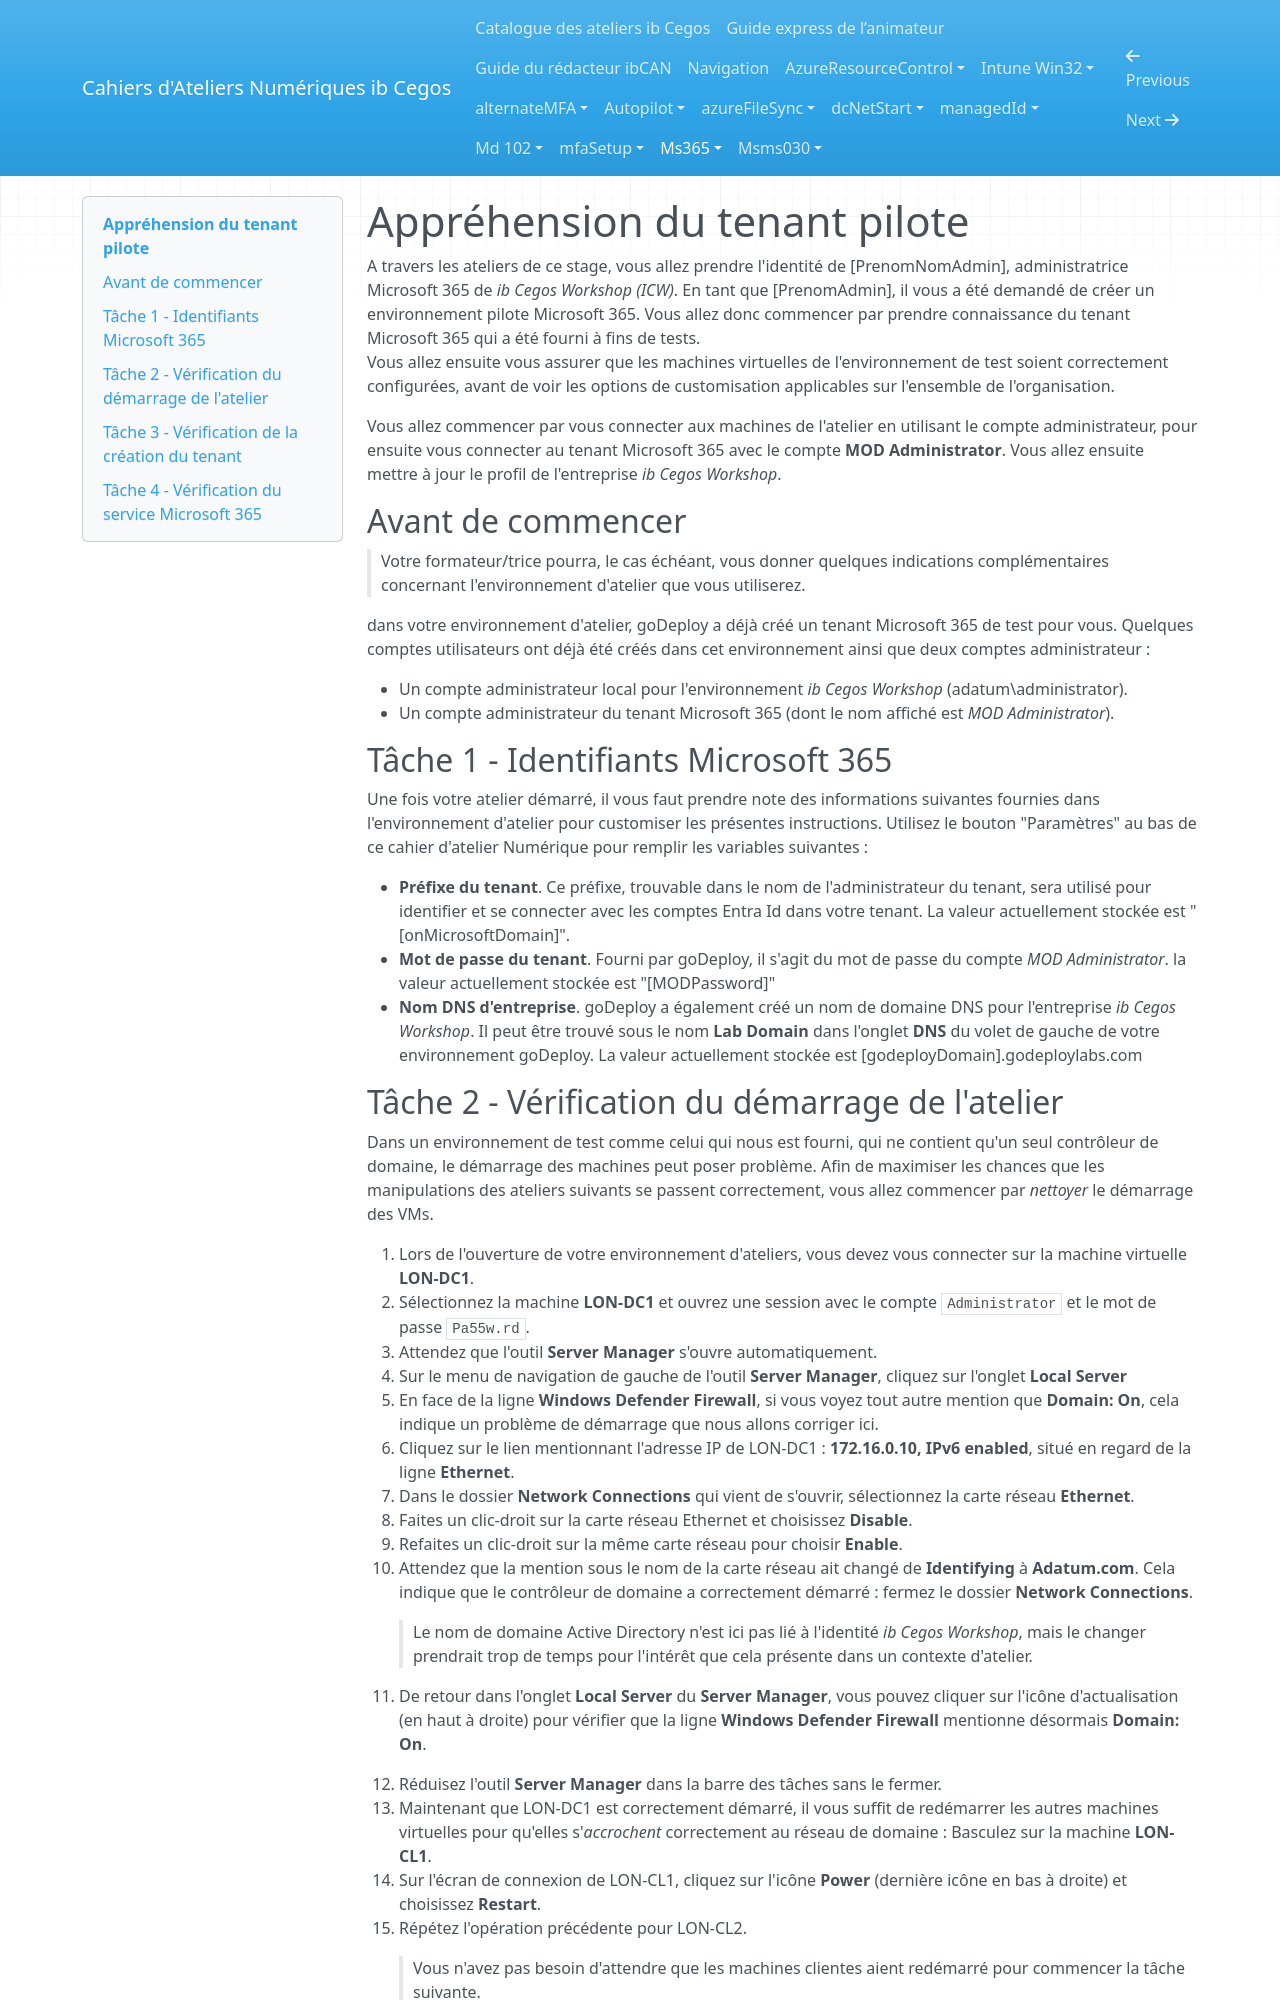

repository: Ib-Cegos/labs · page: ms365/a1e1/index.html · generator: mkdocs

---
Atelier: Appréhension de l'environnement Microsoft 365
Duree: 20
---

# Appréhension du tenant pilote

A travers les ateliers de ce stage, vous allez prendre l'identité de [PrenomNomAdmin], administratrice Microsoft 365 de *ib Cegos Workshop (ICW)*. En tant que [PrenomAdmin], il vous a été demandé de créer un environnement pilote Microsoft 365. Vous allez donc commencer par prendre connaissance du tenant Microsoft 365 qui a été fourni à fins de tests.  
Vous allez ensuite vous assurer que les machines virtuelles de l'environnement de test soient correctement configurées, avant de voir les options de customisation applicables sur l'ensemble de l'organisation.  

Vous allez commencer par vous connecter aux machines de l'atelier en utilisant le compte administrateur, pour ensuite vous connecter au tenant Microsoft 365 avec le compte **MOD Administrator**. Vous allez ensuite mettre à jour le profil de l'entreprise *ib Cegos Workshop*.  

## Avant de commencer
> Votre formateur/trice pourra, le cas échéant, vous donner quelques indications complémentaires concernant l'environnement d'atelier que vous utiliserez. 

dans votre environnement d'atelier, goDeploy a déjà créé un tenant Microsoft 365 de test pour vous. Quelques comptes utilisateurs ont déjà été créés dans cet environnement ainsi que deux comptes administrateur :

- Un compte administrateur local pour l'environnement *ib Cegos Workshop* (adatum\administrator).  
- Un compte administrateur du tenant Microsoft 365 (dont le nom affiché est *MOD Administrator*).  

## Tâche 1 - Identifiants Microsoft 365
Une fois votre atelier démarré, il vous faut prendre note des informations suivantes fournies dans l'environnement d'atelier pour customiser les présentes instructions. Utilisez le bouton "Paramètres" au bas de ce cahier d'atelier Numérique pour remplir les variables suivantes :

- **Préfixe du tenant**. Ce préfixe, trouvable dans le nom de l'administrateur du tenant, sera utilisé pour identifier et se connecter avec les comptes Entra Id dans votre tenant. La valeur actuellement stockée est "[onMicrosoftDomain]".   
- **Mot de passe du tenant**. Fourni par goDeploy, il s'agit du mot de passe du compte *MOD Administrator*.  la valeur actuellement stockée est "[MODPassword]"
- **Nom DNS d'entreprise**. goDeploy a également créé un nom de domaine DNS pour l'entreprise *ib Cegos Workshop*. Il peut être trouvé sous le nom **Lab Domain** dans l'onglet **DNS** du volet de gauche de votre environnement goDeploy. La valeur actuellement stockée est  [godeployDomain].godeploylabs.com  

## Tâche 2 - Vérification du démarrage de l'atelier
Dans un environnement de test comme celui qui nous est fourni, qui ne contient qu'un seul contrôleur de domaine, le démarrage des machines peut poser problème. Afin de maximiser les chances que les manipulations des ateliers suivants se passent correctement, vous allez commencer par *nettoyer* le démarrage des VMs.

1. Lors de l'ouverture de votre environnement d'ateliers, vous devez vous connecter sur la machine virtuelle **LON-DC1**.
1. Sélectionnez la machine **LON-DC1** et ouvrez une session avec le compte ```Administrator``` et le mot de passe ```Pa55w.rd```.
1. Attendez que l'outil **Server Manager** s'ouvre automatiquement.
1. Sur le menu de navigation de gauche de l'outil **Server Manager**, cliquez sur l'onglet **Local Server**
1. En face de la ligne **Windows Defender Firewall**, si vous voyez tout autre mention que **Domain: On**, cela indique un problème de démarrage que nous allons corriger ici.
1. Cliquez sur le lien mentionnant l'adresse IP de LON-DC1 : **172.16.0.10, IPv6 enabled**, situé en regard de la ligne **Ethernet**.
1. Dans le dossier **Network Connections** qui vient de s'ouvrir, sélectionnez la carte réseau **Ethernet**.
1. Faites un clic-droit sur la carte réseau Ethernet et choisissez **Disable**.
1. Refaites un clic-droit sur la même carte réseau pour choisir **Enable**.
1. Attendez que la mention sous le nom de la carte réseau ait changé de **Identifying** à **Adatum.com**. Cela indique que le contrôleur de domaine a correctement démarré : fermez le dossier **Network Connections**.

    > Le nom de domaine Active Directory n'est ici pas lié à l'identité *ib Cegos Workshop*, mais le changer prendrait trop de temps pour l'intérêt que cela présente dans un contexte d'atelier.

1. De retour dans l'onglet **Local Server** du **Server Manager**, vous pouvez cliquer sur l'icône d'actualisation (en haut à droite) pour vérifier que la ligne **Windows Defender Firewall** mentionne désormais **Domain: On**.
1. Réduisez l'outil **Server Manager** dans la barre des tâches sans le fermer.
1. Maintenant que LON-DC1 est correctement démarré, il vous suffit de redémarrer les autres machines virtuelles pour qu'elles s'*accrochent* correctement au réseau de domaine : Basculez sur la machine **LON-CL1**.
1. Sur l'écran de connexion de LON-CL1, cliquez sur l'icône **Power** (dernière icône en bas à droite) et choisissez **Restart**.
1. Répétez l'opération précédente pour LON-CL2.

    > Vous n'avez pas besoin d'attendre que les machines clientes aient redémarré pour commencer la tâche suivante.
